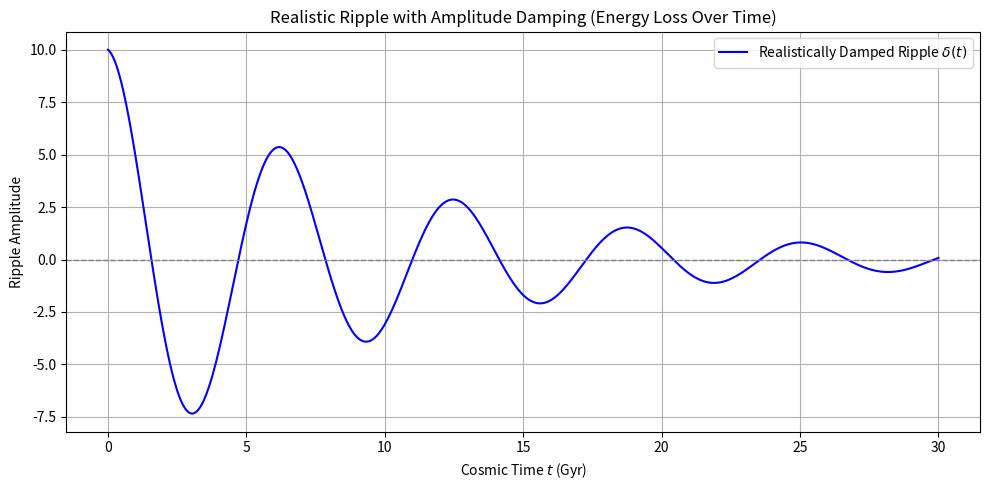

Python code for this plot:
import numpy as np
import matplotlib.pyplot as plt

# Define time array (cosmic time in Gyr)
t = np.linspace(0, 30, 1000)  # 0 to 30 Gyr, 1000 points

# Define ripple parameters
epsilon = 10        # Initial amplitude (arbitrary units, you can adjust)
gamma = 0.1         # Damping rate (per Gyr)
omega_m = 1.0       # Modulation angular frequency (rad/Gyr)
phi_0 = 0           # Phase offset (radians)

# Define the ripple function δ(t)
delta_t = epsilon * np.exp(-gamma * t) * np.cos(omega_m * t + phi_0)

# Plot
plt.figure(figsize=(10,5))
plt.plot(t, delta_t, label=r"Realistically Damped Ripple $\delta(t)$", color='blue')
plt.axhline(0, color='gray', linestyle='--', linewidth=1)
plt.xlabel("Cosmic Time $t$ (Gyr)")
plt.ylabel("Ripple Amplitude")
plt.title("Realistic Ripple with Amplitude Damping (Energy Loss Over Time)")
plt.legend()
plt.grid(True)
plt.tight_layout()
plt.show()
